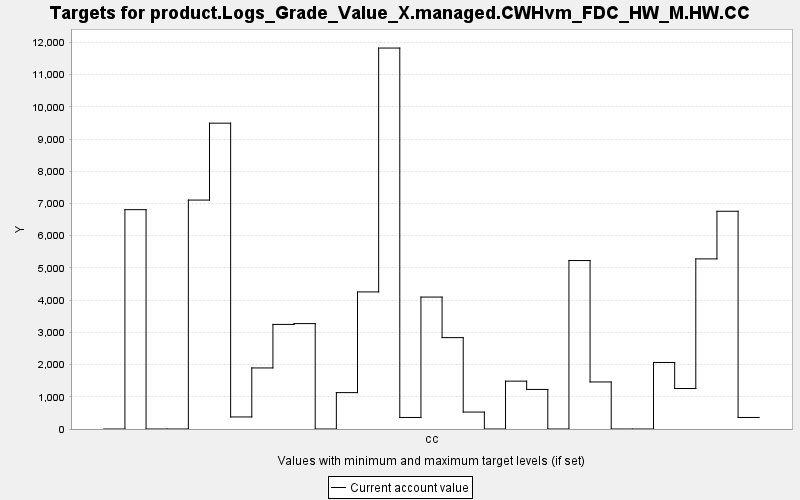

The table this chart was drawn from, first rows:
TARGET, PERIOD, YEAR, PERIODWIDTH, MINIMUM, MAXIMUM, MINWEIGHT, MAXWEIGHT, CURRENT, SUMMARY
product.Logs_Grade_Value_X.managed.CWHvm…, 0, 0, 10.0, 0.0, 10000, 1.0, 1.0, 0.0, 0.0
product.Logs_Grade_Value_X.managed.CWHvm…, 1, 10, 10.0, 0.0, 10000, 1.0, 1.0, 6809, 0.0
product.Logs_Grade_Value_X.managed.CWHvm…, 2, 20, 10.0, 0.0, 10000, 1.0, 1.0, 0.0, 0.0
product.Logs_Grade_Value_X.managed.CWHvm…, 3, 30, 10.0, 0.0, 10000, 1.0, 1.0, 0.0, 0.0
product.Logs_Grade_Value_X.managed.CWHvm…, 4, 40, 10.0, 0.0, 10000, 1.0, 1.0, 7107, 0.0
product.Logs_Grade_Value_X.managed.CWHvm…, 5, 50, 10.0, 0.0, 10000, 1.0, 1.0, 9494, 0.0
product.Logs_Grade_Value_X.managed.CWHvm…, 6, 60, 10.0, 0.0, 10000, 1.0, 1.0, 374.1, 0.0
product.Logs_Grade_Value_X.managed.CWHvm…, 7, 70, 10.0, 0.0, 10000, 1.0, 1.0, 1896, 0.0
product.Logs_Grade_Value_X.managed.CWHvm…, 8, 80, 10.0, 0.0, 10000, 1.0, 1.0, 3247, 0.0
product.Logs_Grade_Value_X.managed.CWHvm…, 9, 90, 10.0, 0.0, 10000, 1.0, 1.0, 3272, 0.0
product.Logs_Grade_Value_X.managed.CWHvm…, 10, 100, 10.0, 0.0, 10000, 1.0, 1.0, 0.0, 0.0
product.Logs_Grade_Value_X.managed.CWHvm…, 11, 110, 10.0, 0.0, 10000, 1.0, 1.0, 1130, 0.0
product.Logs_Grade_Value_X.managed.CWHvm…, 12, 120, 10.0, 0.0, 10000, 1.0, 1.0, 4256, 0.0
product.Logs_Grade_Value_X.managed.CWHvm…, 13, 130, 10.0, 0.0, 10000, 1.0, 1.0, 11827, 0.0
product.Logs_Grade_Value_X.managed.CWHvm…, 14, 140, 10.0, 0.0, 10000, 1.0, 1.0, 358.1, 0.0
product.Logs_Grade_Value_X.managed.CWHvm…, 15, 150, 10.0, 0.0, 10000, 1.0, 1.0, 4096, 0.0
product.Logs_Grade_Value_X.managed.CWHvm…, 16, 160, 10.0, 0.0, 10000, 1.0, 1.0, 2837, 0.0
product.Logs_Grade_Value_X.managed.CWHvm…, 17, 170, 10.0, 0.0, 10000, 1.0, 1.0, 525.8, 0.0
product.Logs_Grade_Value_X.managed.CWHvm…, 18, 180, 10.0, 0.0, 10000, 1.0, 1.0, 0.0, 0.0
product.Logs_Grade_Value_X.managed.CWHvm…, 19, 190, 10.0, 0.0, 10000, 1.0, 1.0, 1486, 0.0
product.Logs_Grade_Value_X.managed.CWHvm…, 20, 200, 10.0, 0.0, 10000, 1.0, 1.0, 1228, 0.0
product.Logs_Grade_Value_X.managed.CWHvm…, 21, 210, 10.0, 0.0, 10000, 1.0, 1.0, 0.0, 0.0
product.Logs_Grade_Value_X.managed.CWHvm…, 22, 220, 10.0, 0.0, 10000, 1.0, 1.0, 5230, 0.0
product.Logs_Grade_Value_X.managed.CWHvm…, 23, 230, 10.0, 0.0, 10000, 1.0, 1.0, 1460, 0.0
product.Logs_Grade_Value_X.managed.CWHvm…, 24, 240, 10.0, 0.0, 10000, 1.0, 1.0, 0.0, 0.0
product.Logs_Grade_Value_X.managed.CWHvm…, 25, 250, 10.0, 0.0, 10000, 1.0, 1.0, 0.0, 0.0
product.Logs_Grade_Value_X.managed.CWHvm…, 26, 260, 10.0, 0.0, 10000, 1.0, 1.0, 2065, 0.0
product.Logs_Grade_Value_X.managed.CWHvm…, 27, 270, 10.0, 0.0, 10000, 1.0, 1.0, 1257, 0.0
product.Logs_Grade_Value_X.managed.CWHvm…, 28, 280, 10.0, 0.0, 10000, 1.0, 1.0, 5281, 0.0
product.Logs_Grade_Value_X.managed.CWHvm…, 29, 290, 10.0, 0.0, 10000, 1.0, 1.0, 6760, 0.0
product.Logs_Grade_Value_X.managed.CWHvm…, 30, 300, 10.0, 0.0, 10000, 1.0, 1.0, 358.1, 0.0
